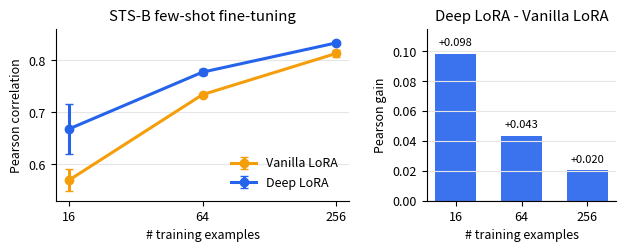

Python code for this plot:
"""Summarize local STS-B few-shot Deep LoRA runs.

This script does not rerun BERT fine-tuning. It records the local three-seed
STS-B runs used in the report and regenerates the compact summary figure.
"""

from __future__ import annotations

import argparse
from collections import defaultdict
from pathlib import Path

import matplotlib.pyplot as plt
import numpy as np


RAW_RESULTS = [
    (16, 2, 0, 0.560592),
    (16, 2, 1, 0.538381),
    (16, 2, 2, 0.609799),
    (16, 3, 0, 0.732153),
    (16, 3, 1, 0.572263),
    (16, 3, 2, 0.699606),
    (64, 2, 0, 0.737842),
    (64, 2, 1, 0.733233),
    (64, 2, 2, 0.730990),
    (64, 3, 0, 0.772468),
    (64, 3, 1, 0.787789),
    (64, 3, 2, 0.771477),
    (256, 2, 0, 0.822508),
    (256, 2, 1, 0.817835),
    (256, 2, 2, 0.798983),
    (256, 3, 0, 0.832642),
    (256, 3, 1, 0.838574),
    (256, 3, 2, 0.828955),
]


def aggregate() -> dict[tuple[int, int], tuple[float, float]]:
    grouped: dict[tuple[int, int], list[float]] = defaultdict(list)
    for sample_count, depth, _seed, pearson in RAW_RESULTS:
        grouped[(sample_count, depth)].append(pearson)

    summary = {}
    for key, values in grouped.items():
        arr = np.asarray(values, dtype=float)
        sem = arr.std(ddof=1) / np.sqrt(len(arr)) if len(arr) > 1 else 0.0
        summary[key] = (float(arr.mean()), float(sem))
    return summary


def write_summary(out_dir: Path, summary: dict[tuple[int, int], tuple[float, float]]) -> None:
    lines = [
        "sample_count,method_depth,mean_pearson,sem",
    ]
    for sample_count in sorted({key[0] for key in summary}):
        for depth in [2, 3]:
            mean, sem = summary[(sample_count, depth)]
            lines.append(f"{sample_count},{depth},{mean:.6f},{sem:.6f}")
    out_path = out_dir / "stsb_fewshot_summary.csv"
    out_path.write_text("\n".join(lines) + "\n", encoding="utf-8")
    print("\n".join(lines))


def plot(out_dir: Path, summary: dict[tuple[int, int], tuple[float, float]]) -> None:
    samples = np.array(sorted({key[0] for key in summary}))
    vanilla = np.array([summary[(int(s), 2)][0] for s in samples])
    vanilla_sem = np.array([summary[(int(s), 2)][1] for s in samples])
    deep = np.array([summary[(int(s), 3)][0] for s in samples])
    deep_sem = np.array([summary[(int(s), 3)][1] for s in samples])
    gains = deep - vanilla

    plt.rcParams.update(
        {
            "font.size": 9,
            "axes.spines.top": False,
            "axes.spines.right": False,
            "figure.dpi": 180,
        }
    )
    fig, axes = plt.subplots(1, 2, figsize=(6.4, 2.6), gridspec_kw={"width_ratios": [1.55, 1.0]})
    axes[0].errorbar(samples, vanilla, yerr=vanilla_sem, marker="o", lw=2.2, capsize=3, color="#f59e0b", label="Vanilla LoRA")
    axes[0].errorbar(samples, deep, yerr=deep_sem, marker="o", lw=2.2, capsize=3, color="#2563eb", label="Deep LoRA")
    axes[0].set_xscale("log", base=2)
    axes[0].set_xticks(samples, labels=[str(s) for s in samples])
    axes[0].set_ylim(0.53, 0.86)
    axes[0].set_xlabel("# training examples")
    axes[0].set_ylabel("Pearson correlation")
    axes[0].set_title("STS-B few-shot fine-tuning")
    axes[0].grid(axis="y", color="0.90", linewidth=0.8)
    axes[0].legend(frameon=False, loc="lower right")

    bars = axes[1].bar(np.arange(len(samples)), gains, width=0.62, color="#2563eb", alpha=0.9)
    axes[1].axhline(0, color="0.25", linewidth=0.8)
    axes[1].set_xticks(np.arange(len(samples)), labels=[str(s) for s in samples])
    axes[1].set_ylim(0, 0.115)
    axes[1].set_xlabel("# training examples")
    axes[1].set_ylabel("Pearson gain")
    axes[1].set_title("Deep LoRA - Vanilla LoRA")
    axes[1].grid(axis="y", color="0.90", linewidth=0.8)
    for bar, gain in zip(bars, gains):
        axes[1].text(bar.get_x() + bar.get_width() / 2, gain + 0.004, f"+{gain:.3f}", ha="center", va="bottom", fontsize=8)

    fig.tight_layout(w_pad=2.0)
    fig.savefig(out_dir / "stsb_fewshot.png", bbox_inches="tight")
    fig.savefig(out_dir / "stsb_fewshot.pdf", bbox_inches="tight")
    plt.close(fig)


def parse_args() -> argparse.Namespace:
    parser = argparse.ArgumentParser(description=__doc__)
    parser.add_argument("--out-dir", type=Path, default=Path("results/stsb_fewshot"))
    return parser.parse_args()


def main() -> None:
    args = parse_args()
    args.out_dir.mkdir(parents=True, exist_ok=True)
    summary = aggregate()
    write_summary(args.out_dir, summary)
    plot(args.out_dir, summary)
    print(f"Wrote {args.out_dir / 'stsb_fewshot.png'}")


if __name__ == "__main__":
    main()
